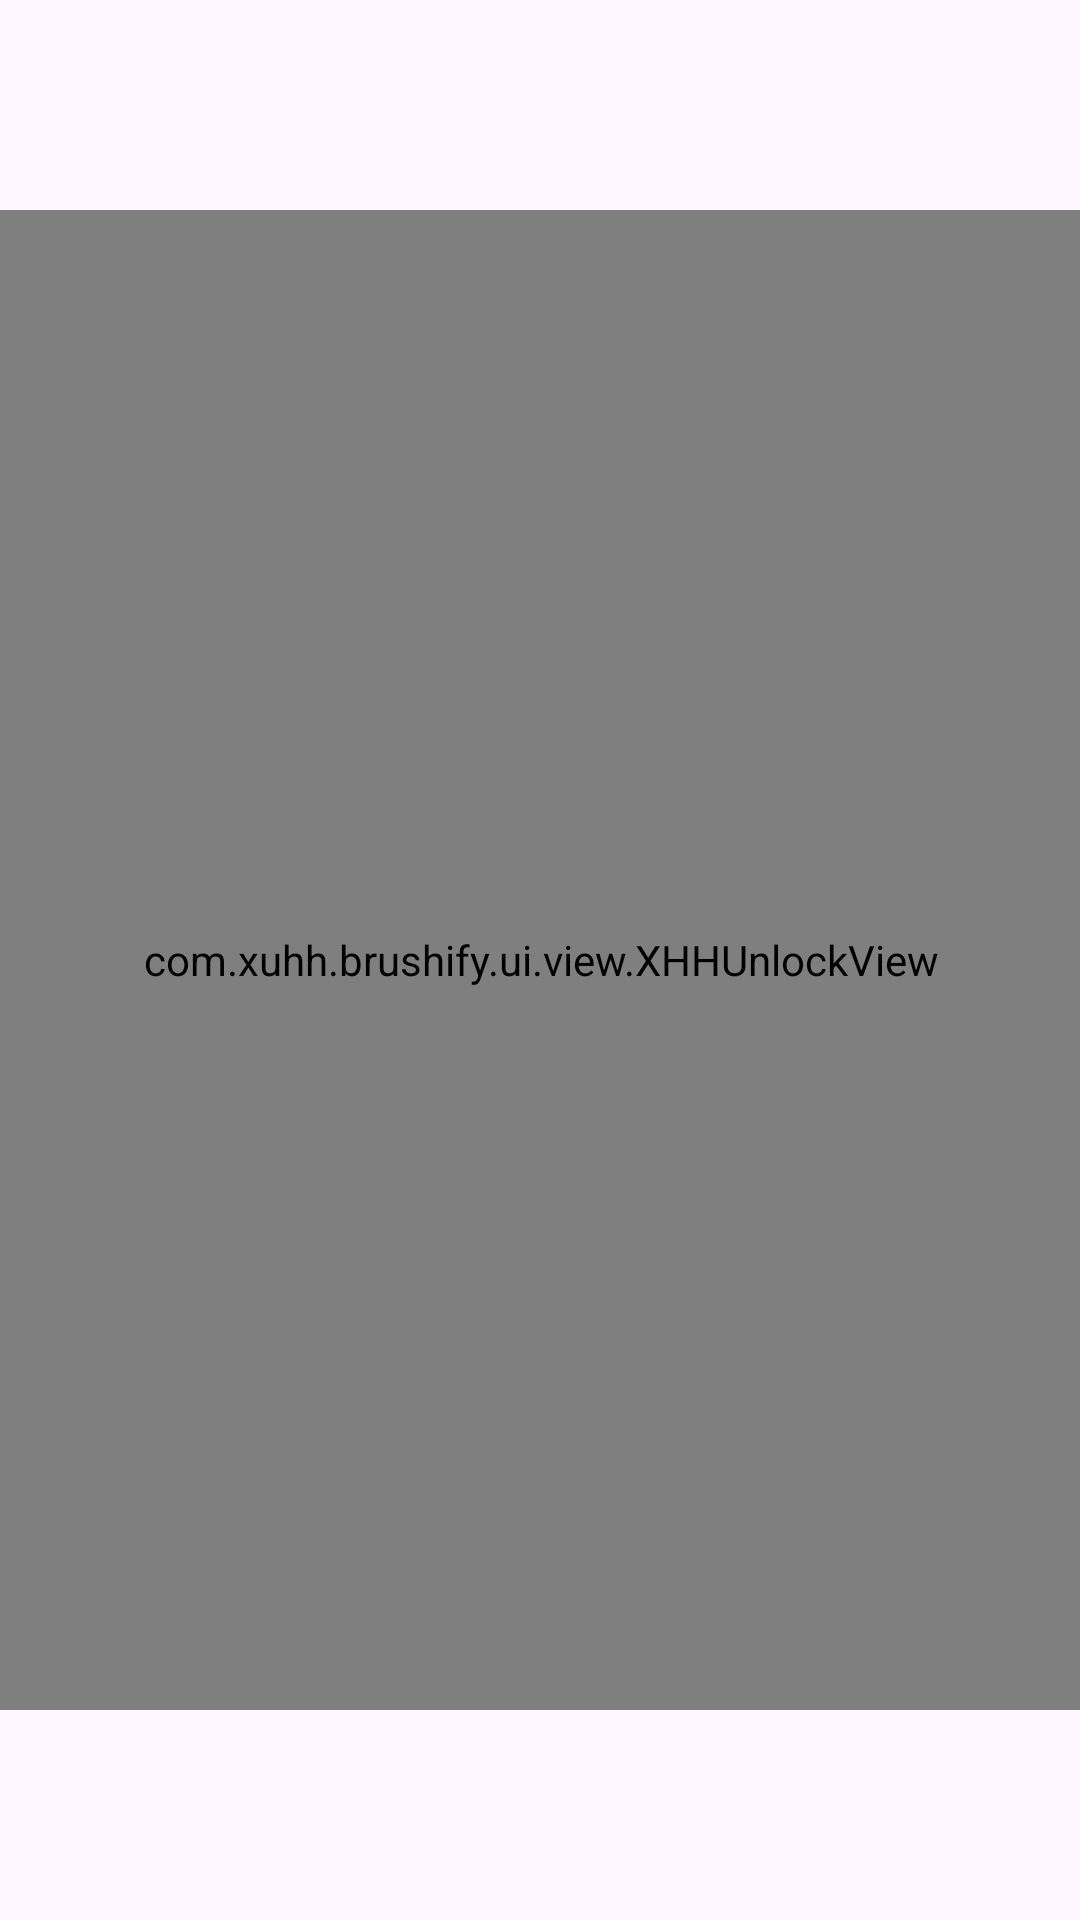

This screen was rendered from an Android layout file. Write that file and the resources it references.
<!-- AndroidManifest.xml: application theme Theme.Brushify -->
<!-- res/layout/fragment_pic_login.xml -->
<?xml version="1.0" encoding="utf-8"?>
<androidx.constraintlayout.widget.ConstraintLayout xmlns:android="http://schemas.android.com/apk/res/android"
    xmlns:app="http://schemas.android.com/apk/res-auto"
    xmlns:tools="http://schemas.android.com/tools"
    android:layout_width="match_parent"
    android:layout_height="match_parent"
    tools:context=".ui.fragment.login.PicLoginFragment">

    <com.xuhh.brushify.ui.view.XHHUnlockView
        android:id="@+id/unlockView"
        android:layout_width="500dp"
        android:layout_height="0dp"
        app:layout_constraintDimensionRatio="h,1:1"
        app:layout_constraintBottom_toBottomOf="parent"
        app:layout_constraintEnd_toEndOf="parent"
        app:layout_constraintHorizontal_bias="0.5"
        app:layout_constraintStart_toStartOf="parent"
        app:layout_constraintTop_toTopOf="parent"
        app:layout_constraintVertical_bias="0.5" />

    <TextView
        android:id="@+id/tvSwitch"
        android:layout_width="0dp"
        android:layout_height="wrap_content"
        android:text=""
        android:textAlignment="center"
        android:textSize="18sp"
        android:textColor="@color/blue"
        app:layout_constraintBottom_toTopOf="@+id/unlockView"
        app:layout_constraintEnd_toEndOf="parent"
        app:layout_constraintStart_toStartOf="parent"
        app:layout_constraintTop_toTopOf="parent" />
</androidx.constraintlayout.widget.ConstraintLayout>
<!-- resources referenced by this layout -->
<resources>
  <color name="blue">#6375FE</color>
  <style name="Theme.Brushify" parent="Base.Theme.Brushify" />
  <style name="Base.Theme.Brushify" parent="Theme.Material3.DayNight.NoActionBar">
          
          
      </style>
</resources>
